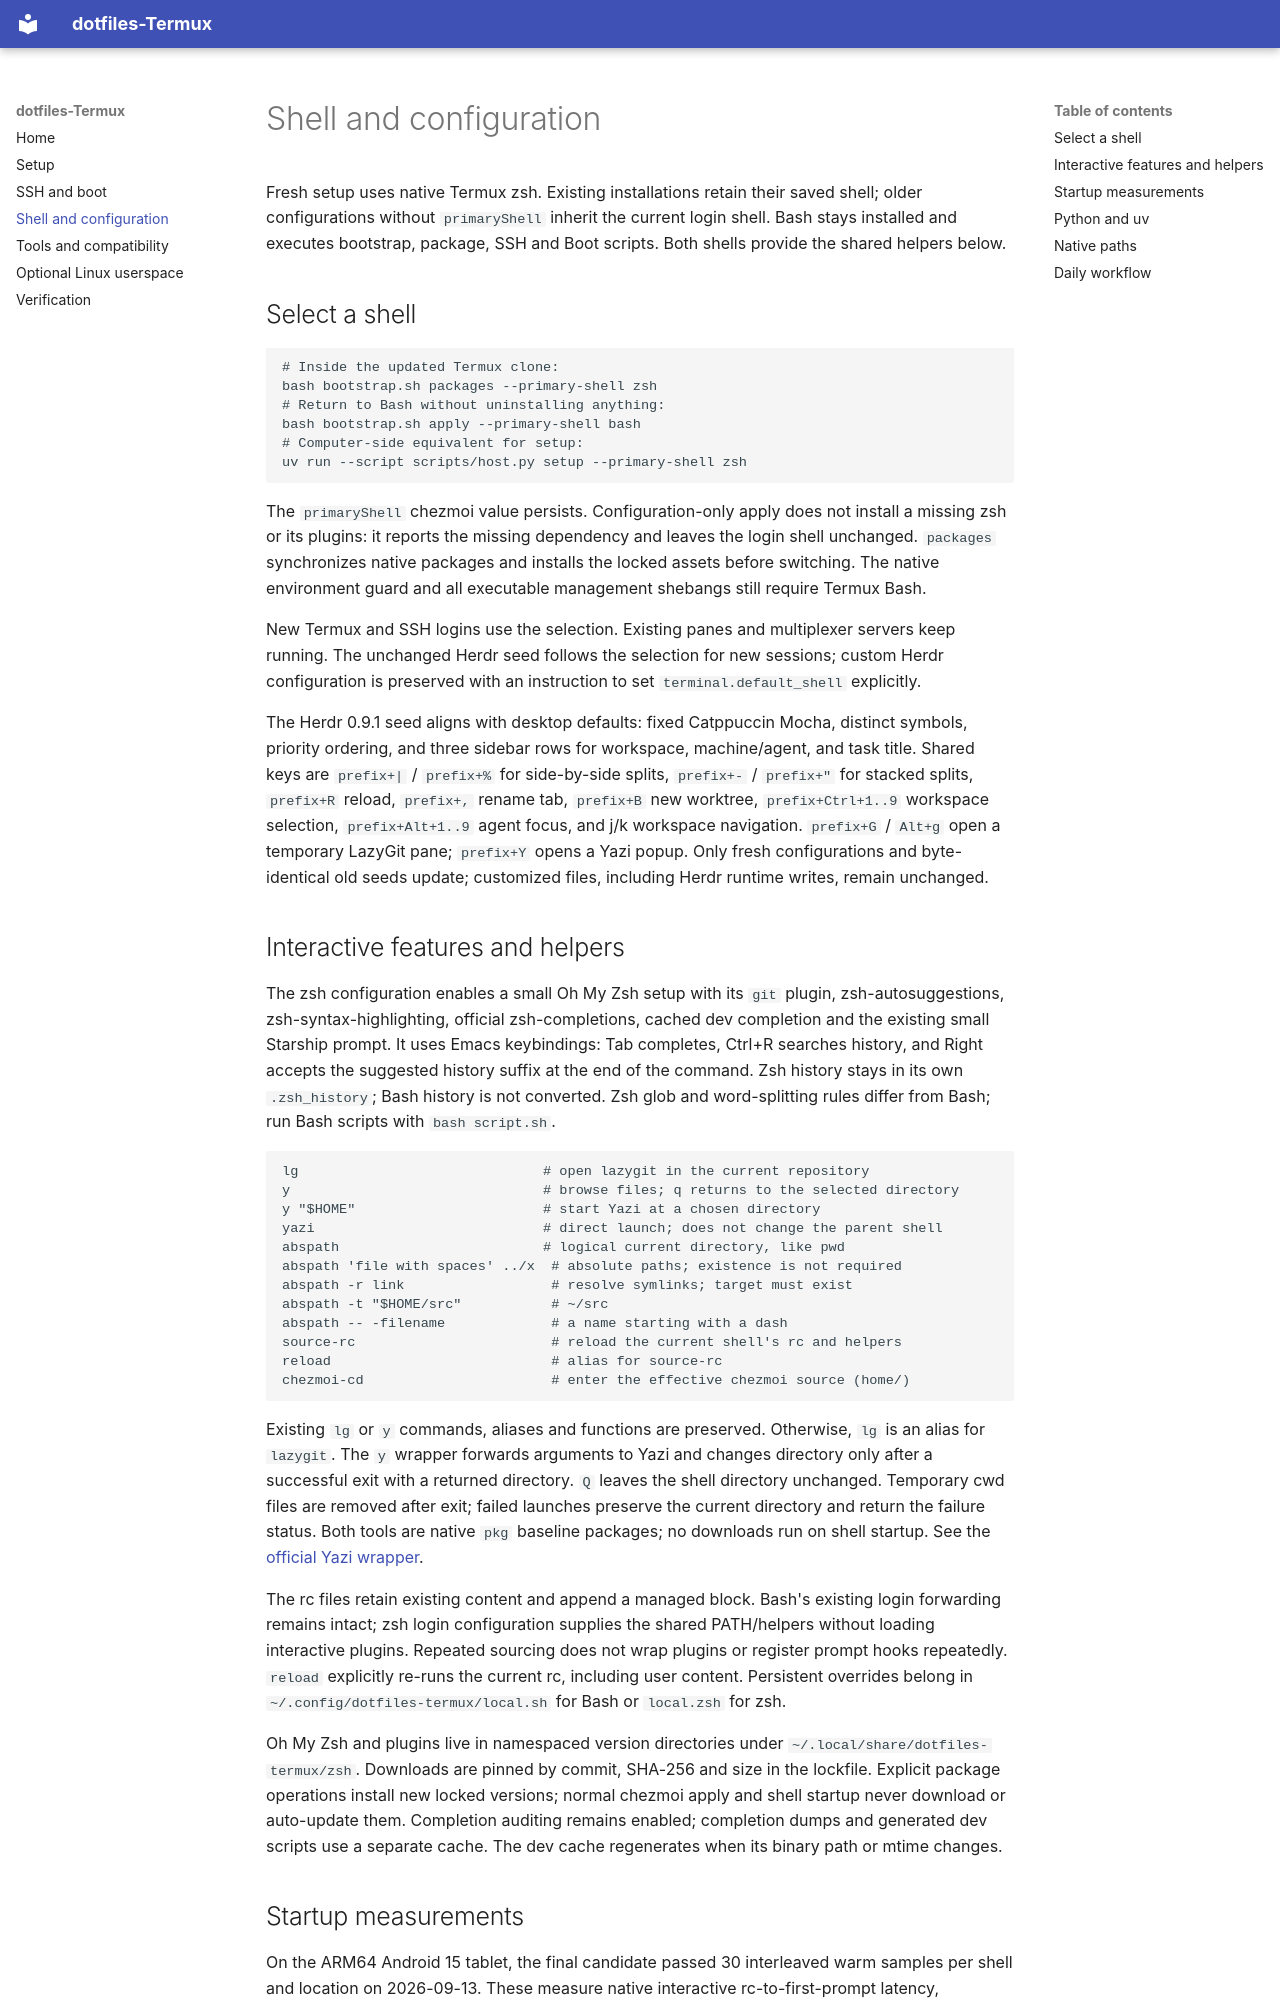

repository: daviddwlee84/dotfiles-Termux · page: shell/index.html · generator: mkdocs

# Shell and configuration

Fresh setup uses native Termux zsh. Existing installations retain their saved
shell; older configurations without `primaryShell` inherit the current login
shell. Bash stays installed and executes bootstrap, package, SSH and Boot scripts.
Both shells provide the shared helpers below.

## Select a shell

```sh
# Inside the updated Termux clone:
bash bootstrap.sh packages --primary-shell zsh
# Return to Bash without uninstalling anything:
bash bootstrap.sh apply --primary-shell bash
# Computer-side equivalent for setup:
uv run --script scripts/host.py setup --primary-shell zsh
```

The `primaryShell` chezmoi value persists. Configuration-only apply does not
install a missing zsh or its plugins: it reports the missing dependency and
leaves the login shell unchanged. `packages` synchronizes native packages and
installs the locked assets before switching. The native environment guard and
all executable management shebangs still require Termux Bash.

New Termux and SSH logins use the selection. Existing panes and multiplexer
servers keep running. The unchanged Herdr seed follows the selection for new sessions; custom Herdr configuration
is preserved with an instruction to set `terminal.default_shell` explicitly.

The Herdr 0.9.1 seed aligns with desktop defaults: fixed Catppuccin Mocha, distinct symbols, priority ordering, and three sidebar rows for workspace, machine/agent, and task title. Shared keys are `prefix+|` / `prefix+%` for side-by-side splits, `prefix+-` / `prefix+"` for stacked splits, `prefix+R` reload, `prefix+,` rename tab, `prefix+B` new worktree, `prefix+Ctrl+1..9` workspace selection, `prefix+Alt+1..9` agent focus, and j/k workspace navigation. `prefix+G` / `Alt+g` open a temporary LazyGit pane; `prefix+Y` opens a Yazi popup. Only fresh configurations and byte-identical old seeds update; customized files, including Herdr runtime writes, remain unchanged.
